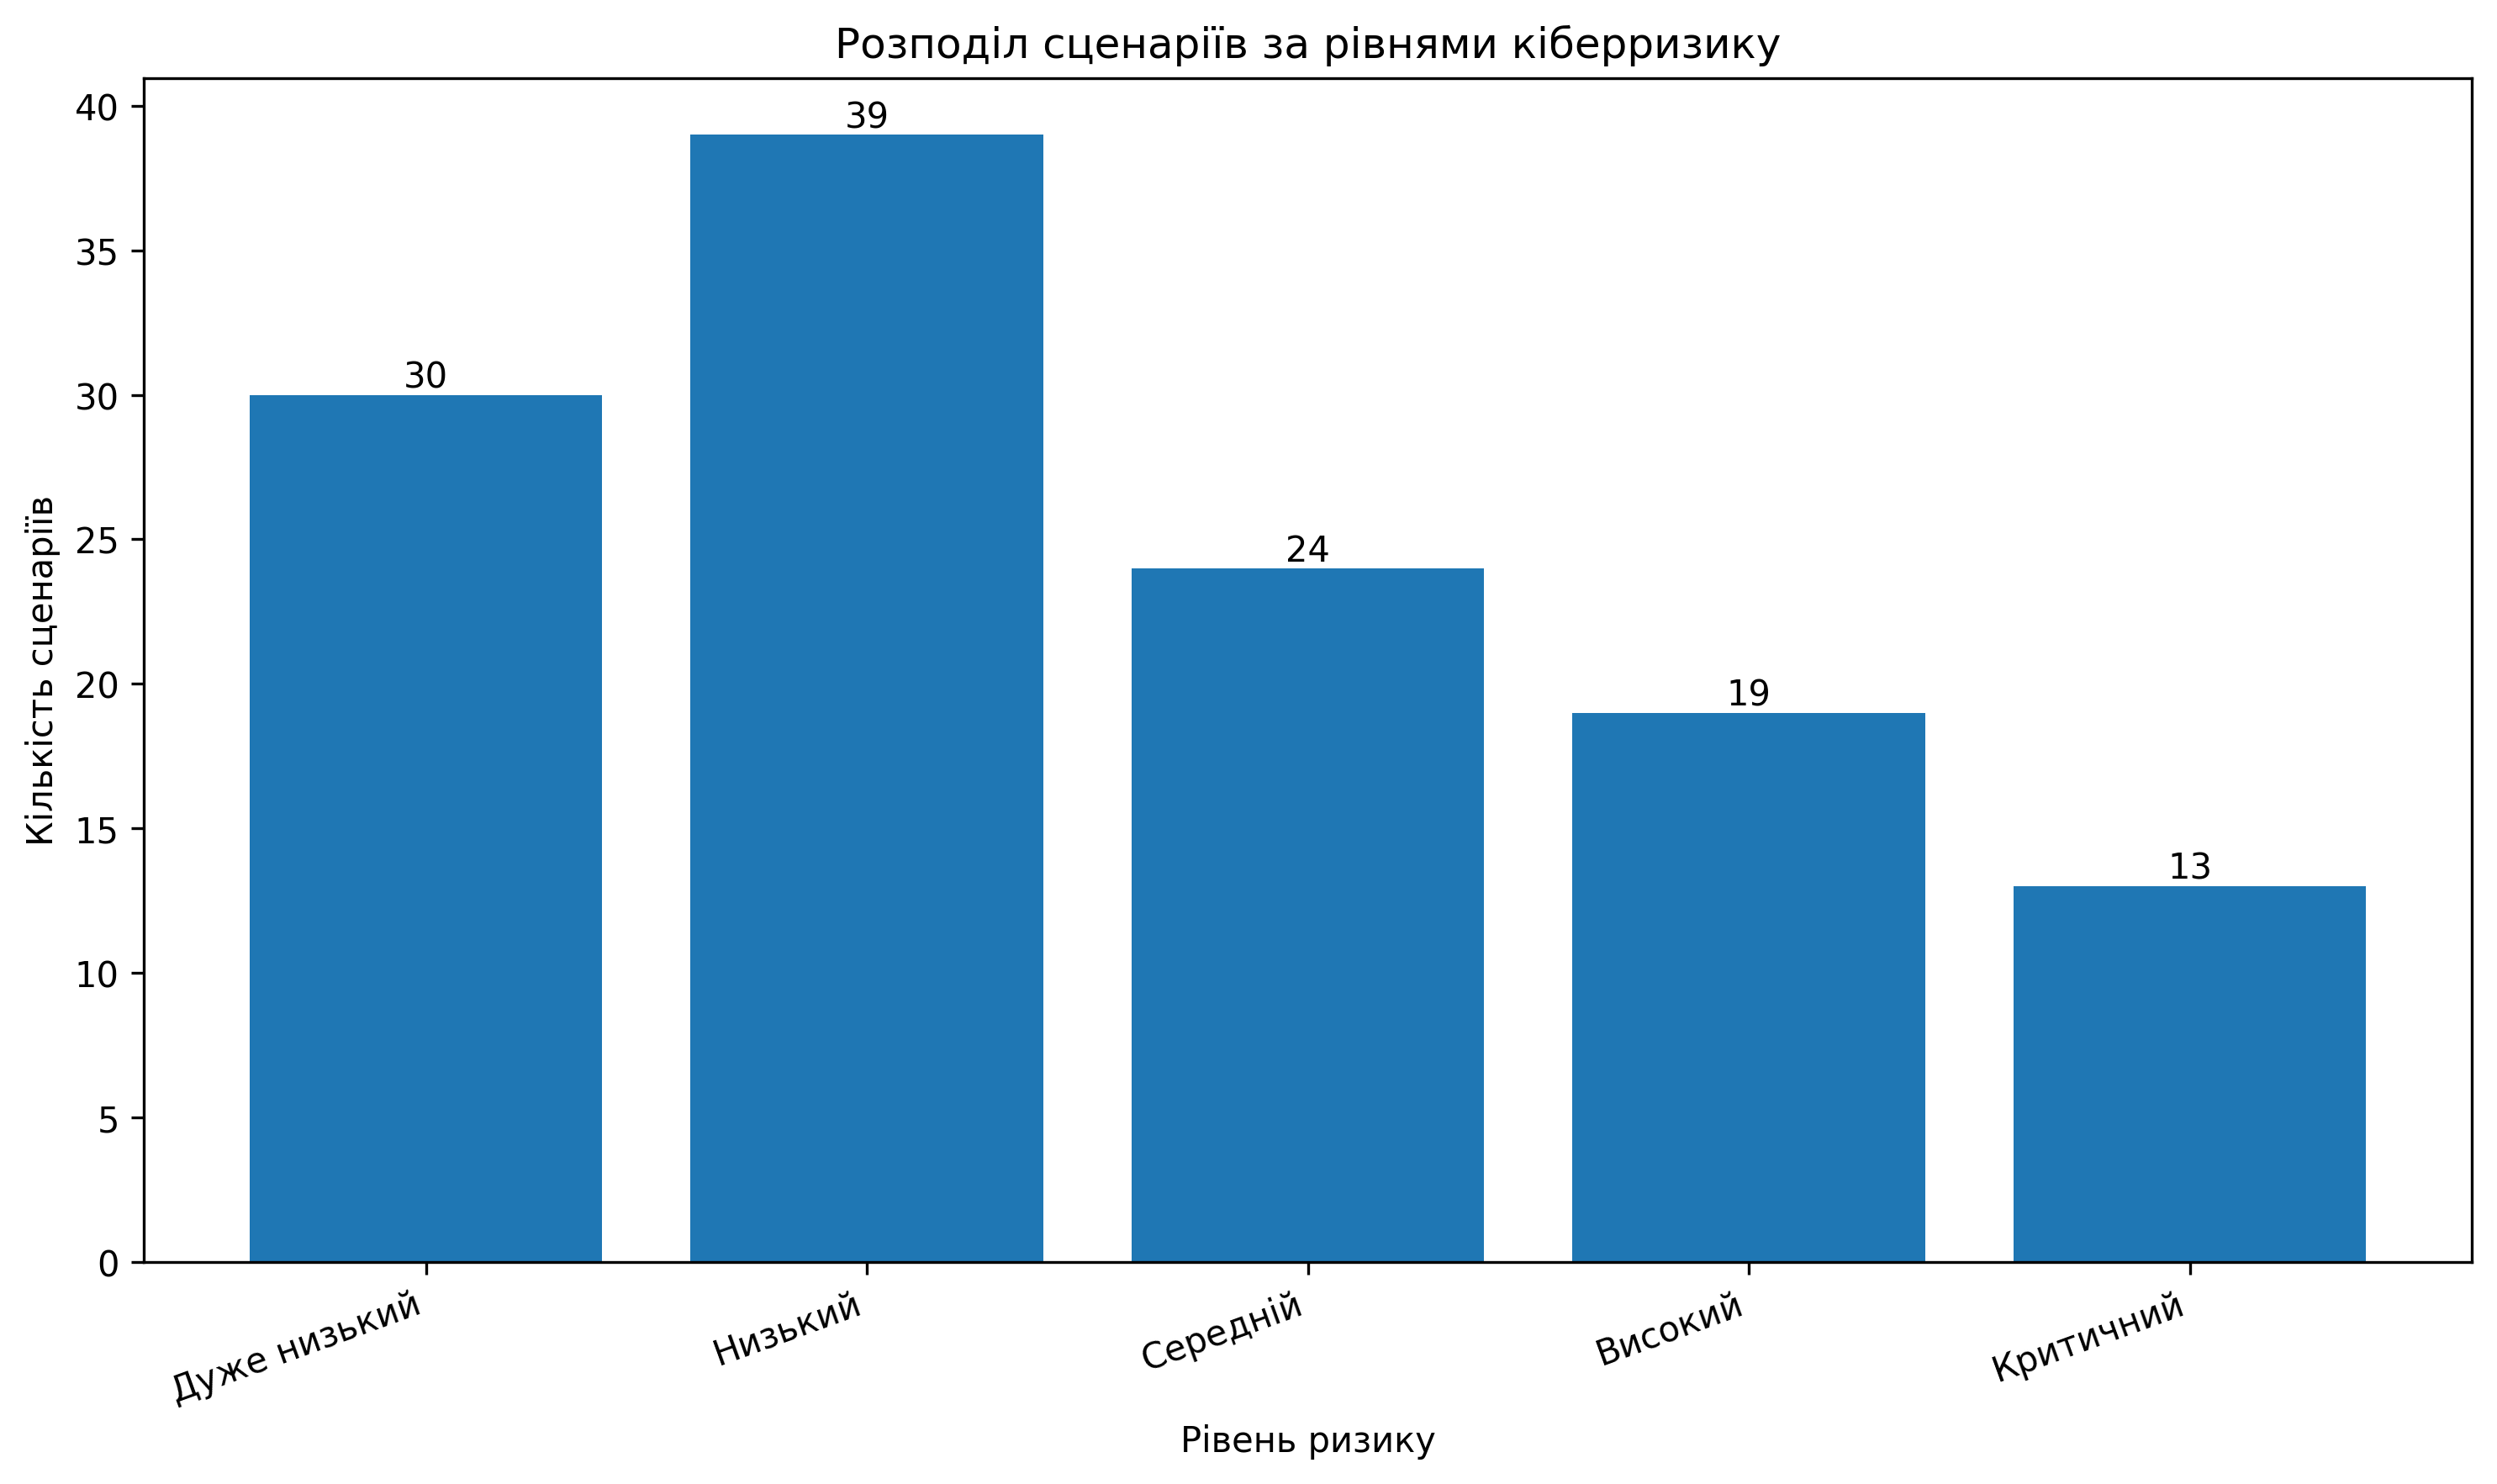

Values plotted in this chart, from the file beside it:
Risk_Level, Scenario_Count
Дуже низький, 30
Низький, 39
Середній, 24
Високий, 19
Критичний, 13
